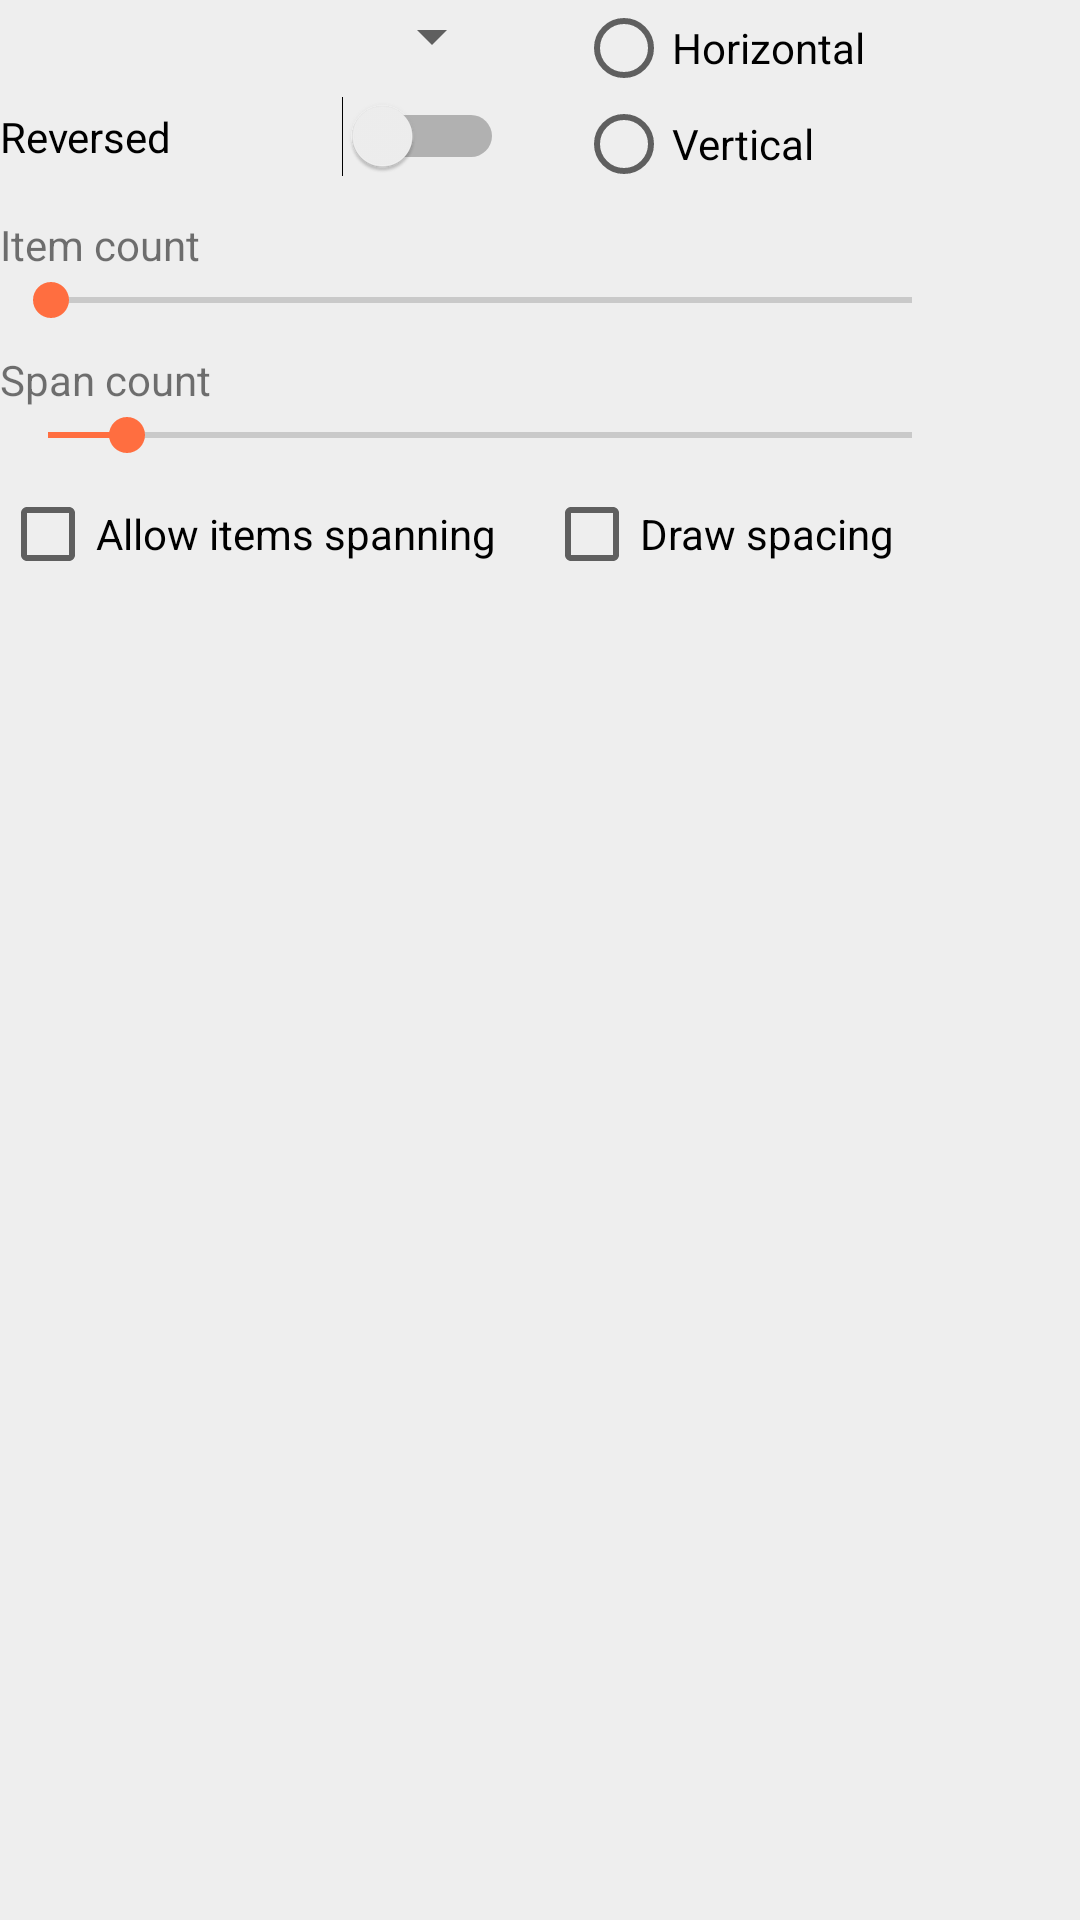

Layout XML and referenced resources for this Android screen:
<!-- AndroidManifest.xml: application theme AppTheme -->
<!-- res/layout/fragment_list_control.xml -->
<?xml version="1.0" encoding="utf-8"?>
<androidx.constraintlayout.widget.ConstraintLayout
    xmlns:android="http://schemas.android.com/apk/res/android"
    xmlns:app="http://schemas.android.com/apk/res-auto"
    xmlns:tools="http://schemas.android.com/tools"
    android:layout_width="match_parent"
    android:layout_height="wrap_content">

    <Spinner
        android:id="@+id/spinnerLayout"
        android:layout_width="0dp"
        android:layout_height="wrap_content"
        app:layout_constraintStart_toStartOf="parent"
        app:layout_constraintEnd_toStartOf="@+id/radioGroupOrientation"
        app:layout_constraintTop_toTopOf="parent" />

    <Switch
        android:id="@+id/switchReversed"
        android:layout_width="0dp"
        android:layout_height="wrap_content"
        android:text="@string/list_control_label_reversed"
        android:layout_marginTop="8dp"
        app:layout_constraintEnd_toEndOf="@+id/spinnerLayout"
        app:layout_constraintStart_toStartOf="parent"
        app:layout_constraintTop_toBottomOf="@+id/spinnerLayout" />

    <RadioGroup
        android:id="@+id/radioGroupOrientation"
        android:layout_width="0dp"
        android:layout_height="wrap_content"
        android:layout_marginStart="24dp"
        android:layout_marginLeft="24dp"
        android:orientation="vertical"
        app:layout_constraintStart_toEndOf="@+id/spinnerLayout"
        app:layout_constraintEnd_toEndOf="parent"
        app:layout_constraintTop_toTopOf="@+id/spinnerLayout">

        <RadioButton
            android:id="@+id/radioHorizontal"
            android:layout_width="wrap_content"
            android:layout_height="wrap_content"
            android:layout_weight="1"
            android:text="@string/list_control_label_horizontal" />

        <RadioButton
            android:id="@+id/radioVertical"
            android:layout_width="wrap_content"
            android:layout_height="wrap_content"
            android:layout_weight="1"
            android:text="@string/list_control_label_vertical" />

    </RadioGroup>

    

    <SeekBar
        android:id="@+id/seekBarItemCount"
        android:layout_width="0dp"
        android:layout_height="wrap_content"
        android:max="250"
        android:progress="1"
        app:layout_constraintStart_toStartOf="parent"
        app:layout_constraintEnd_toStartOf="@+id/labelItemCountValue"
        app:layout_constraintTop_toBottomOf="@+id/labelItemCount" />

    <TextView
        android:id="@+id/labelItemCount"
        android:layout_width="0dp"
        android:layout_height="wrap_content"
        android:layout_marginTop="8dp"
        android:text="@string/list_control_label_item_count"
        app:layout_constraintEnd_toEndOf="@+id/seekBarItemCount"
        app:layout_constraintStart_toStartOf="@+id/seekBarItemCount"
        app:layout_constraintTop_toBottomOf="@+id/radioGroupOrientation" />

    <TextView
        android:id="@+id/labelItemCountValue"
        android:layout_width="40dp"
        android:layout_height="wrap_content"
        app:layout_constraintEnd_toEndOf="parent"
        app:layout_constraintStart_toEndOf="@+id/seekBarItemCount"
        app:layout_constraintTop_toTopOf="@+id/seekBarItemCount"
        app:layout_constraintBottom_toBottomOf="@+id/seekBarItemCount"
        tools:text="100" />

    

    <SeekBar
        android:id="@+id/seekBarSpan"
        android:layout_width="0dp"
        android:layout_height="wrap_content"
        android:max="11"
        android:progress="1"
        app:layout_constraintStart_toStartOf="parent"
        app:layout_constraintEnd_toStartOf="@+id/labelSpanValue"
        app:layout_constraintTop_toBottomOf="@+id/labelSpan" />

    <TextView
        android:id="@+id/labelSpan"
        android:layout_width="0dp"
        android:layout_height="wrap_content"
        android:layout_marginTop="8dp"
        android:text="@string/list_control_label_span"
        app:layout_constraintEnd_toEndOf="@+id/seekBarSpan"
        app:layout_constraintStart_toStartOf="@+id/seekBarSpan"
        app:layout_constraintTop_toBottomOf="@+id/seekBarItemCount"/>

    <TextView
        android:id="@+id/labelSpanValue"
        android:layout_width="40dp"
        android:layout_height="wrap_content"
        app:layout_constraintEnd_toEndOf="parent"
        app:layout_constraintStart_toEndOf="@+id/seekBarSpan"
        app:layout_constraintTop_toTopOf="@+id/seekBarSpan"
        app:layout_constraintBottom_toBottomOf="@+id/seekBarSpan"
        tools:text="10" />

    <CheckBox
        android:id="@+id/cbAllowItemSpan"
        android:layout_width="wrap_content"
        android:layout_height="wrap_content"
        android:layout_marginTop="8dp"
        android:text="@string/list_control_label_allow_item_span"
        app:layout_constraintStart_toStartOf="parent"
        app:layout_constraintTop_toBottomOf="@id/seekBarSpan" />

    <CheckBox
        android:id="@+id/cbDrawSpacing"
        android:layout_width="wrap_content"
        android:layout_height="wrap_content"
        android:text="@string/list_control_label_enable_spacing_drawing"
        app:layout_constraintTop_toTopOf="@+id/cbAllowItemSpan"
        app:layout_constraintStart_toEndOf="@+id/cbAllowItemSpan"
        android:layout_marginStart="16dp"
        android:layout_marginLeft="16dp"/>

</androidx.constraintlayout.widget.ConstraintLayout>
<!-- resources referenced by this layout -->
<resources>
  <string name="list_control_label_allow_item_span">Allow items spanning</string>
  <string name="list_control_label_enable_spacing_drawing">Draw spacing</string>
  <string name="list_control_label_horizontal">Horizontal</string>
  <string name="list_control_label_item_count">Item count</string>
  <string name="list_control_label_reversed">Reversed</string>
  <string name="list_control_label_span">Span count</string>
  <string name="list_control_label_vertical">Vertical</string>
  <style name="AppTheme" parent="Theme.AppCompat.Light.DarkActionBar">
          
          <item name="colorPrimary">@color/primaryColor</item>
          <item name="colorPrimaryDark">@color/primaryDarkColor</item>
          
          
          <item name="colorAccent">@color/secondaryColor</item>
          <item name="android:windowBackground">@color/md_grey_200</item>
      </style>
  <color name="primaryColor">#009688</color>
  <color name="primaryDarkColor">#00675b</color>
  <color name="secondaryColor">#ff6e40</color>
  <color name="md_grey_200">#eeeeee</color>
</resources>
